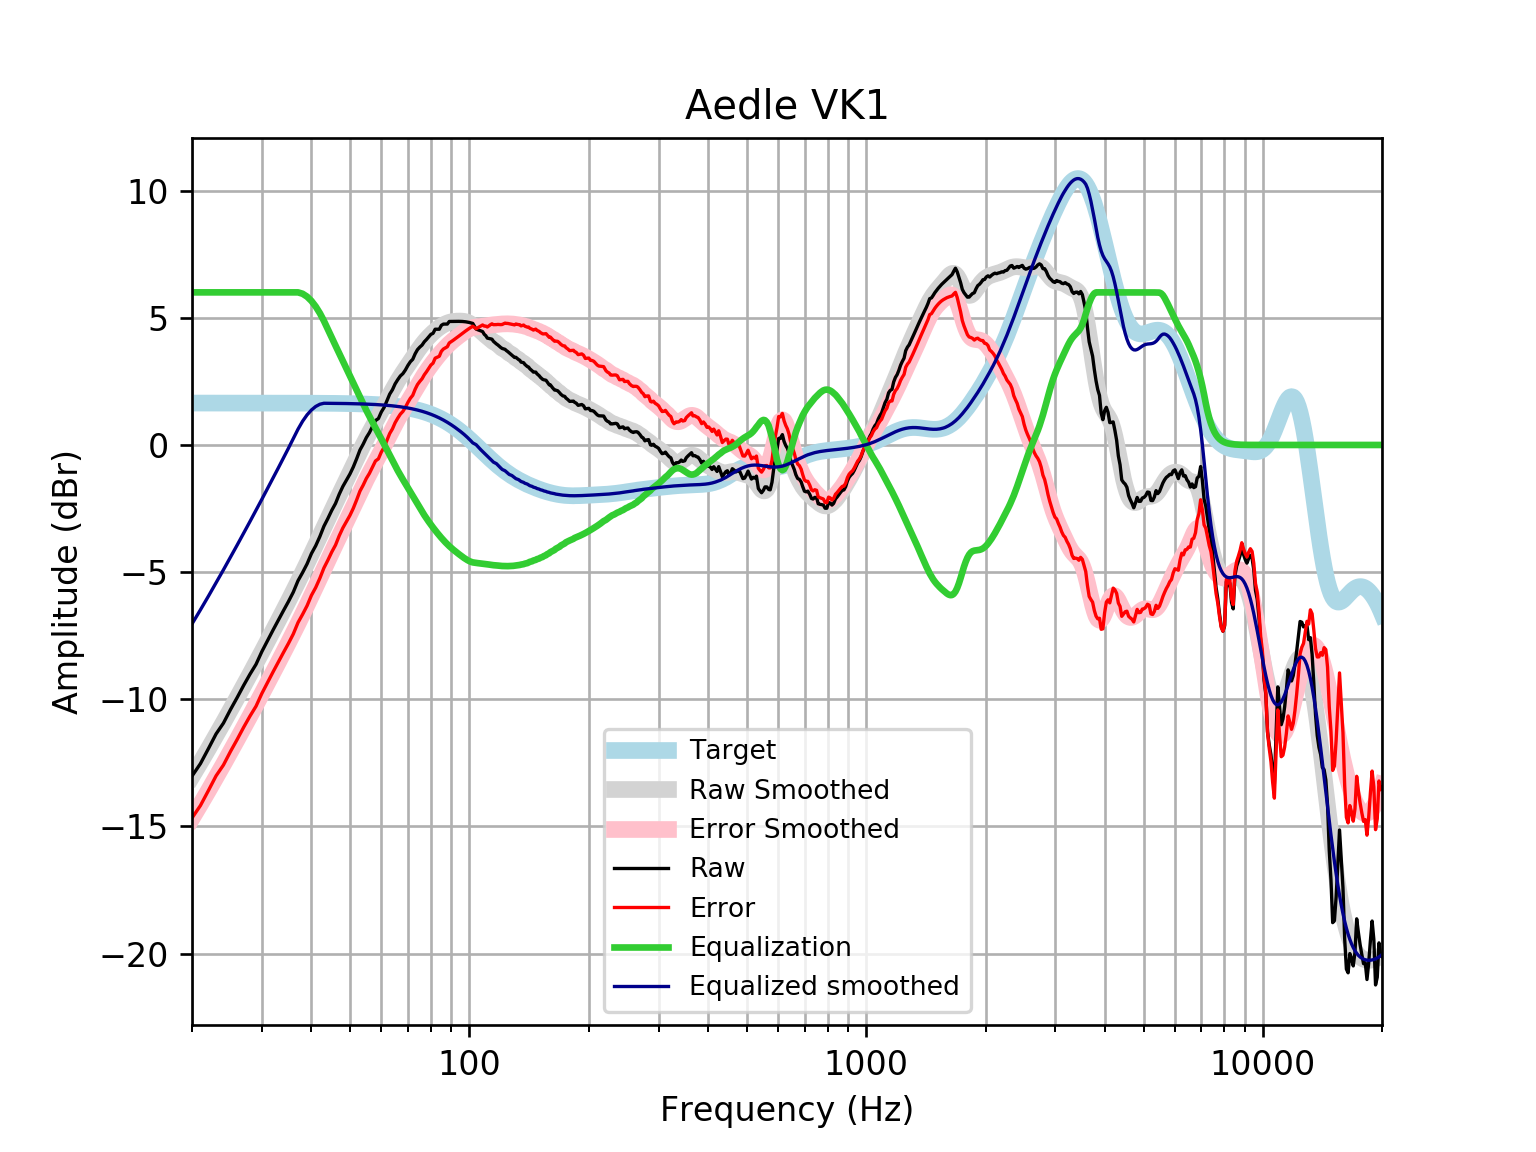

Source data for this figure (header and first rows):
frequency, raw, error, smoothed, error_smoothed, equalization, equalized_raw, equalized_smoothed, target
20, -13.02, -14.67, -13.04, -14.68, 6, -7.019, -7.036, 1.648
21, -12.53, -14.18, -12.48, -14.13, 6, -6.531, -6.483, 1.648
22, -11.94, -13.59, -11.94, -13.59, 6.0, -5.94, -5.945, 1.648
23, -11.36, -13.01, -11.42, -13.07, 6, -5.361, -5.42, 1.648
24, -10.94, -12.59, -10.91, -12.56, 6, -4.937, -4.91, 1.648
25, -10.41, -12.05, -10.41, -12.06, 6, -4.406, -4.414, 1.648
26, -9.928, -11.58, -9.932, -11.58, 6, -3.928, -3.932, 1.648
27, -9.448, -11.1, -9.464, -11.11, 6, -3.448, -3.464, 1.648
28, -9.013, -10.66, -9.009, -10.66, 6, -3.013, -3.009, 1.647
29, -8.624, -10.27, -8.566, -10.21, 6, -2.624, -2.566, 1.647
30, -8.122, -9.769, -8.134, -9.781, 6.0, -2.122, -2.134, 1.647
31, -7.691, -9.338, -7.714, -9.361, 6, -1.691, -1.714, 1.647
32, -7.281, -8.928, -7.304, -8.951, 6, -1.281, -1.304, 1.647
33, -6.889, -8.536, -6.904, -8.55, 6, -0.889, -0.9039, 1.647
34, -6.515, -8.161, -6.513, -8.159, 6, -0.5149, -0.5127, 1.646
35, -6.157, -7.803, -6.129, -7.775, 6, -0.1574, -0.1291, 1.646
36, -5.787, -7.432, -5.752, -7.397, 6.0, 0.2132, 0.2481, 1.645
37, -5.338, -6.983, -5.38, -7.025, 6.0, 0.662, 0.6204, 1.645
38, -5.014, -6.659, -5.011, -6.656, 5.945, 0.9309, 0.9339, 1.644
39, -4.676, -6.319, -4.647, -6.291, 5.831, 1.156, 1.184, 1.644
40, -4.269, -5.912, -4.286, -5.929, 5.662, 1.393, 1.376, 1.643
41, -3.963, -5.605, -3.931, -5.573, 5.444, 1.481, 1.514, 1.642
42, -3.6, -5.241, -3.581, -5.222, 5.182, 1.583, 1.601, 1.641
43, -3.196, -4.836, -3.239, -4.879, 4.879, 1.683, 1.64, 1.64
44, -2.891, -4.53, -2.907, -4.545, 4.545, 1.654, 1.639, 1.639
45, -2.572, -4.209, -2.584, -4.221, 4.221, 1.649, 1.637, 1.637
46, -2.299, -3.935, -2.27, -3.905, 3.905, 1.606, 1.635, 1.635
47, -1.935, -3.569, -1.965, -3.598, 3.598, 1.663, 1.634, 1.633
48, -1.63, -3.261, -1.666, -3.298, 3.298, 1.668, 1.631, 1.631
49, -1.383, -3.012, -1.373, -3.002, 3.002, 1.619, 1.629, 1.629
50, -1.145, -2.771, -1.085, -2.711, 2.711, 1.566, 1.626, 1.626
51, -0.864, -2.487, -0.8014, -2.425, 2.425, 1.561, 1.623, 1.623
52, -0.5401, -2.16, -0.5244, -2.144, 2.144, 1.604, 1.62, 1.62
53, -0.1996, -1.816, -0.2561, -1.872, 1.872, 1.673, 1.616, 1.616
54, 0.03079, -1.581, 0.00142, -1.61, 1.61, 1.641, 1.612, 1.612
55, 0.2893, -1.318, 0.2467, -1.361, 1.361, 1.65, 1.607, 1.607
56, 0.4857, -1.116, 0.4797, -1.122, 1.122, 1.608, 1.602, 1.602
57, 0.7293, -0.8672, 0.7024, -0.8941, 0.8941, 1.623, 1.596, 1.596
58, 0.9607, -0.6295, 0.9175, -0.6728, 0.6728, 1.634, 1.59, 1.59
59, 1.039, -0.5447, 1.129, -0.4549, 0.4549, 1.494, 1.583, 1.583
60, 1.297, -0.2786, 1.338, -0.238, 0.238, 1.535, 1.576, 1.576
61, 1.48, -0.08783, 1.547, -0.02068, 0.02068, 1.501, 1.568, 1.568
62, 1.743, 0.1842, 1.755, 0.1961, -0.1961, 1.547, 1.559, 1.559
63, 2.001, 0.452, 1.959, 0.4101, -0.4101, 1.591, 1.549, 1.549
64, 2.171, 0.6322, 2.157, 0.6182, -0.6182, 1.552, 1.538, 1.538
65, 2.402, 0.8752, 2.345, 0.8176, -0.8176, 1.584, 1.527, 1.527
66, 2.568, 1.053, 2.521, 1.007, -1.007, 1.561, 1.514, 1.514
67, 2.713, 1.212, 2.687, 1.186, -1.186, 1.526, 1.501, 1.501
68, 2.805, 1.319, 2.844, 1.357, -1.357, 1.448, 1.486, 1.486
69, 2.949, 1.479, 2.993, 1.523, -1.523, 1.427, 1.471, 1.471
70, 3.126, 1.672, 3.139, 1.685, -1.685, 1.441, 1.454, 1.454
71, 3.271, 1.836, 3.282, 1.846, -1.846, 1.425, 1.436, 1.436
72, 3.367, 1.951, 3.423, 2.007, -2.007, 1.361, 1.416, 1.416
73, 3.583, 2.188, 3.561, 2.166, -2.166, 1.417, 1.395, 1.395
74, 3.747, 2.374, 3.695, 2.322, -2.322, 1.424, 1.373, 1.373
75, 3.847, 2.498, 3.823, 2.474, -2.474, 1.373, 1.349, 1.349
76, 3.927, 2.603, 3.944, 2.62, -2.62, 1.307, 1.324, 1.324
77, 4.058, 2.76, 4.056, 2.759, -2.759, 1.299, 1.297, 1.297
78, 4.149, 2.88, 4.159, 2.89, -2.89, 1.259, 1.269, 1.269
79, 4.25, 3.011, 4.253, 3.015, -3.015, 1.235, 1.239, 1.239
... 553 more rows
